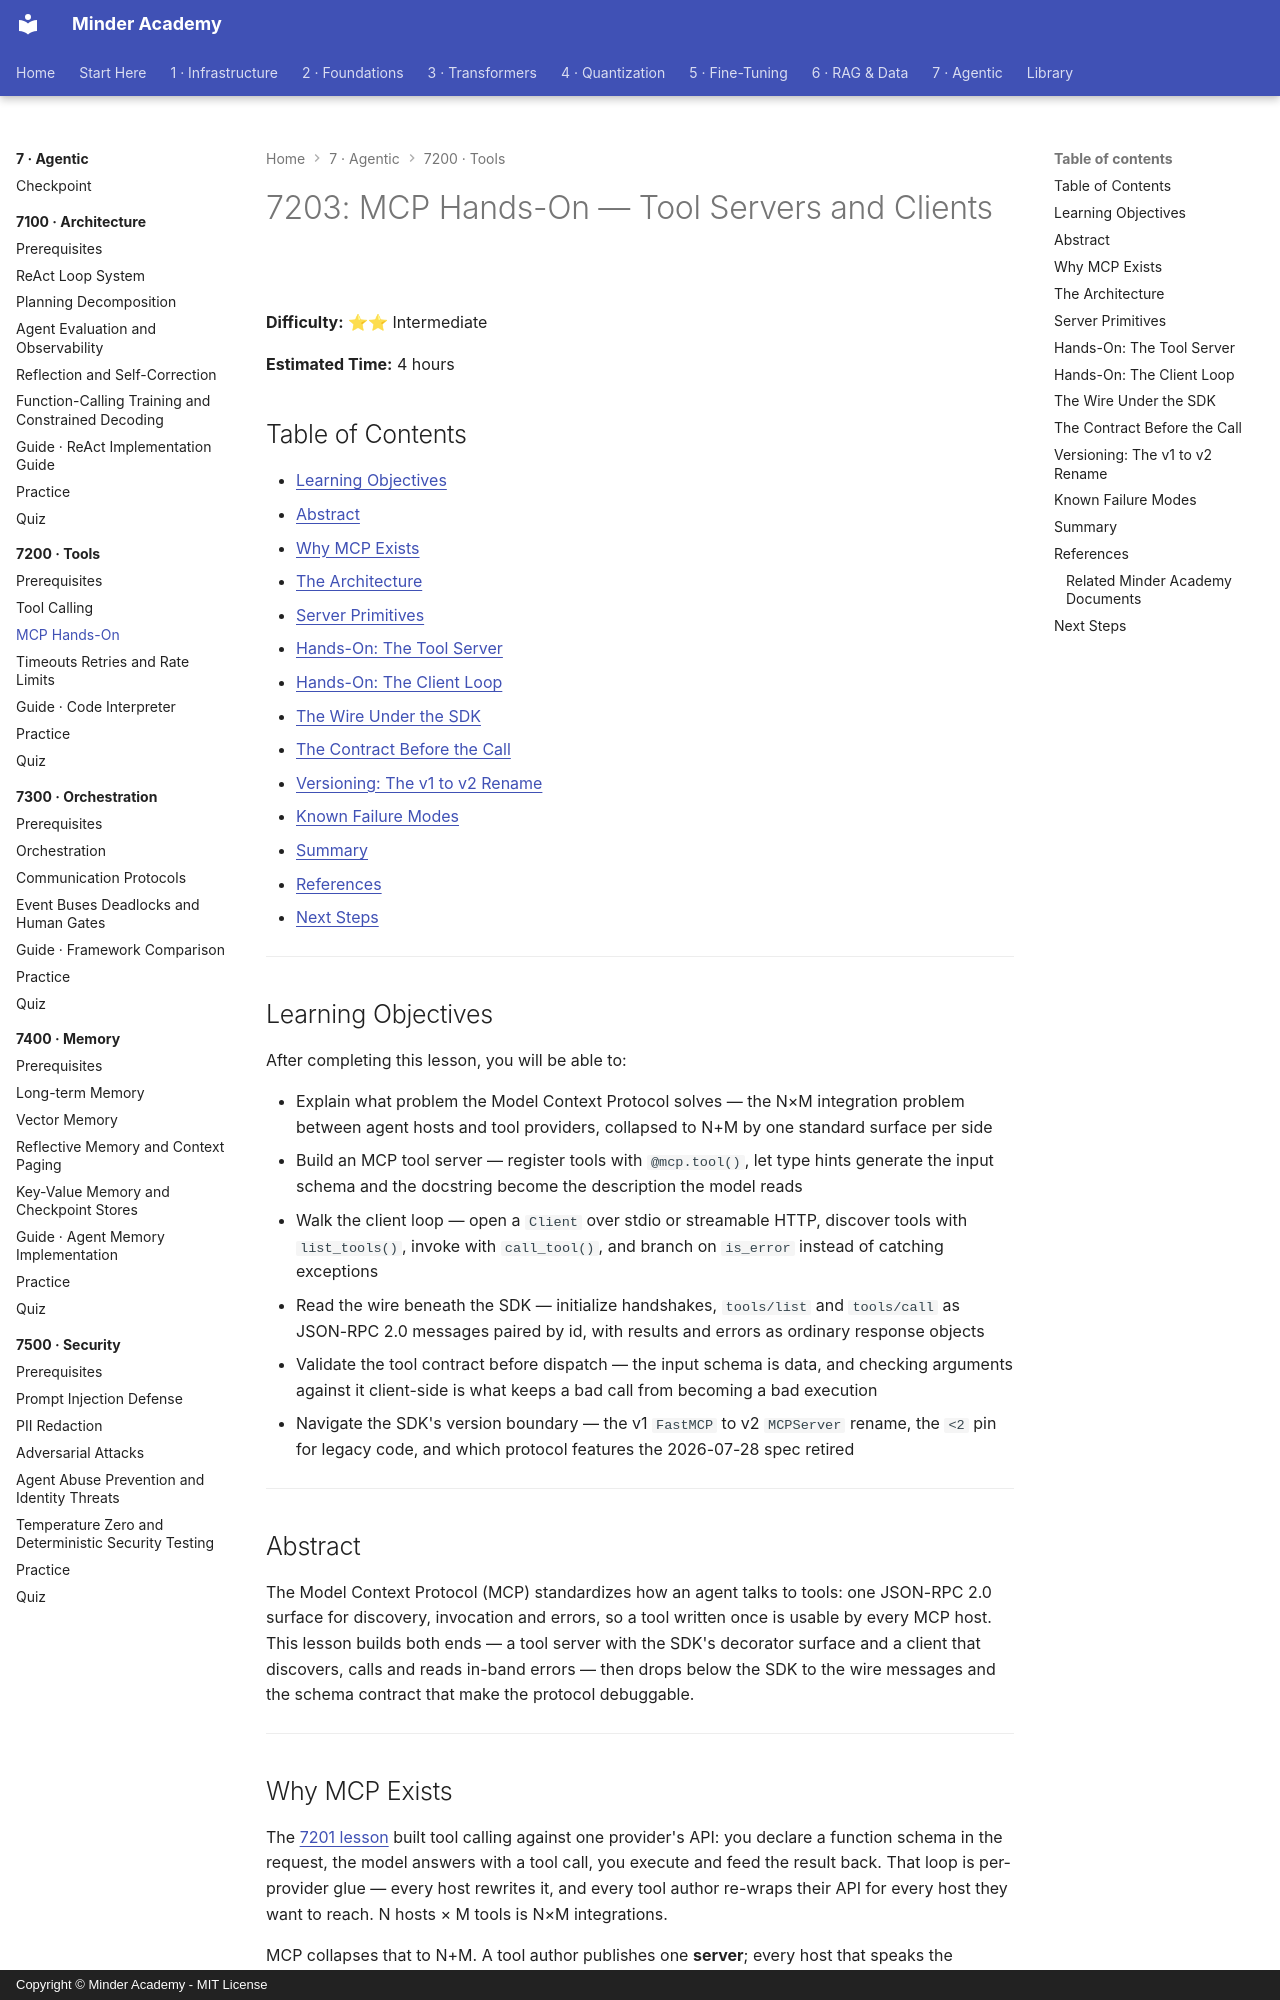

repository: minderhq/academy · page: phases/phase7-agentic/7200-tools/7203-MCP-Hands-On/index.html · generator: mkdocs · copyright: Copyright © Minder Academy - MIT License

---
Document ID: 7203
Title: "7203: MCP Hands-On — Tool Servers and Clients"
Phase: 7
Module: 7200
Last Updated: 2026-10-17
Status: Complete
Difficulty: Intermediate
Estimated Time: 4 hours
Prerequisites: See module README
Related: See module README
Tags: ['agents', 'tool-calling', 'mcp']
---

# 7203: MCP Hands-On — Tool Servers and Clients

**Difficulty:** ⭐⭐ Intermediate

**Estimated Time:** 4 hours

## Table of Contents

- [Learning Objectives](#learning-objectives)
- [Abstract](#abstract)
- [Why MCP Exists](#why-mcp-exists)
- [The Architecture](#the-architecture)
- [Server Primitives](#server-primitives)
- [Hands-On: The Tool Server](#hands-on-the-tool-server)
- [Hands-On: The Client Loop](#hands-on-the-client-loop)
- [The Wire Under the SDK](#the-wire-under-the-sdk)
- [The Contract Before the Call](#the-contract-before-the-call)
- [Versioning: The v1 to v2 Rename](#versioning-the-v1-to-v2-rename)
- [Known Failure Modes](#known-failure-modes)
- [Summary](#summary)
- [References](#references)
- [Next Steps](#next-steps)

---

## Learning Objectives

After completing this lesson, you will be able to:

- Explain what problem the Model Context Protocol solves — the N×M integration problem between agent hosts and tool providers, collapsed to N+M by one standard surface per side
- Build an MCP tool server — register tools with `@mcp.tool()`, let type hints generate the input schema and the docstring become the description the model reads
- Walk the client loop — open a `Client` over stdio or streamable HTTP, discover tools with `list_tools()`, invoke with `call_tool()`, and branch on `is_error` instead of catching exceptions
- Read the wire beneath the SDK — initialize handshakes, `tools/list` and `tools/call` as JSON-RPC 2.0 messages paired by id, with results and errors as ordinary response objects
- Validate the tool contract before dispatch — the input schema is data, and checking arguments against it client-side is what keeps a bad call from becoming a bad execution
- Navigate the SDK's version boundary — the v1 `FastMCP` to v2 `MCPServer` rename, the `<2` pin for legacy code, and which protocol features the 2026-07-28 spec retired

---

## Abstract

The Model Context Protocol (MCP) standardizes how an agent talks to tools: one JSON-RPC 2.0 surface for discovery, invocation and errors, so a tool written once is usable by every MCP host. This lesson builds both ends — a tool server with the SDK's decorator surface and a client that discovers, calls and reads in-band errors — then drops below the SDK to the wire messages and the schema contract that make the protocol debuggable.

---
